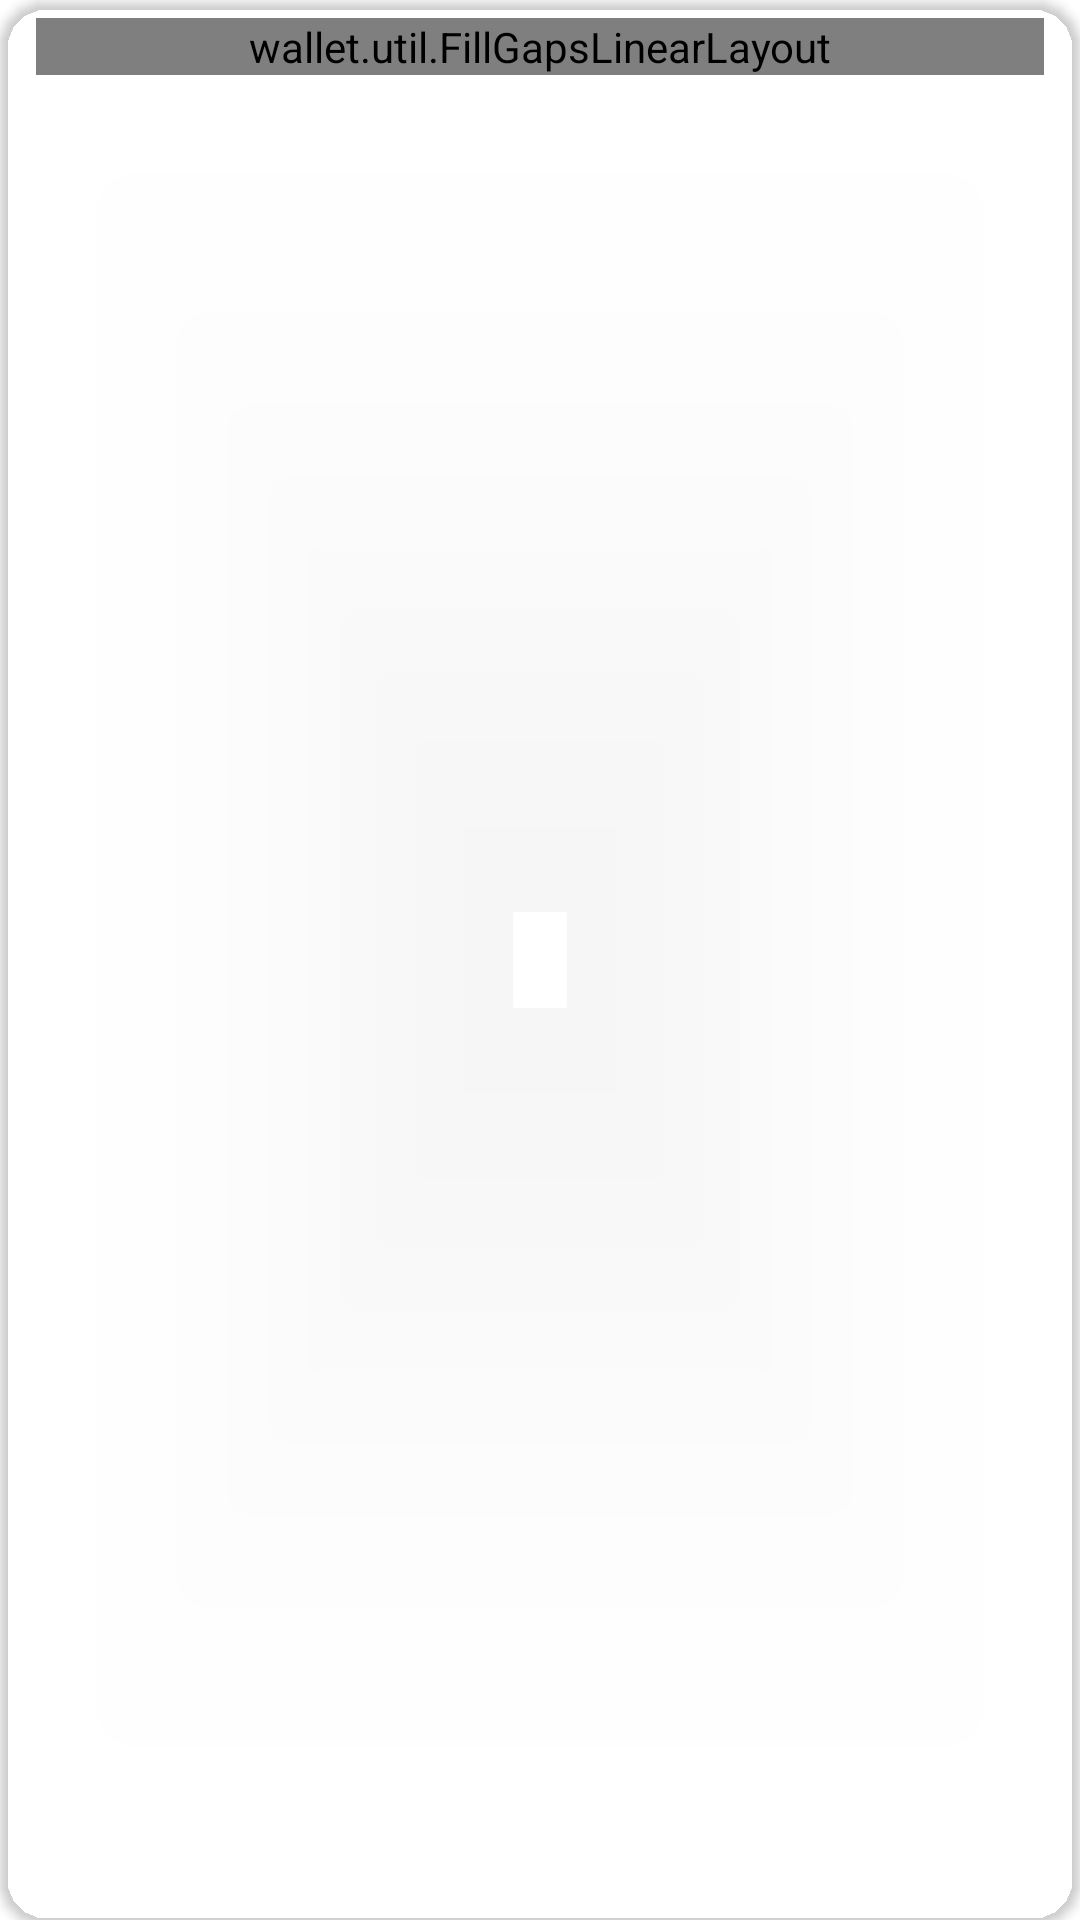

Write the Android layout XML for this screen, with the resource values it uses.
<!-- AndroidManifest.xml: fallback theme Theme.MaterialComponents.DayNight.NoActionBar -->
<!-- res/layout/address_book_row.xml -->
<?xml version="1.0" encoding="utf-8"?>
<androidx.cardview.widget.CardView
    xmlns:android="http://schemas.android.com/apk/res/android"
    xmlns:app="http://schemas.android.com/apk/res-auto"
    android:layout_width="match_parent"
    android:layout_height="wrap_content"
    android:layout_marginTop="@dimen/card_margin_vertical"
    android:layout_marginLeft="@dimen/card_margin_horizontal"
    android:layout_marginRight="@dimen/card_margin_horizontal"
    app:cardCornerRadius="16dp"
    app:cardBackgroundColor="@color/bg_list_card">

    <LinearLayout
        android:layout_width="match_parent"
        android:layout_height="wrap_content"
        android:orientation="vertical"
        android:focusable="true"
        android:foreground="?android:attr/selectableItemBackground">

        <wallet.util.FillGapsLinearLayout
            android:layout_width="match_parent"
            android:layout_height="wrap_content"
            android:layout_marginTop="@dimen/list_entry_padding_vertical"
            android:layout_marginLeft="@dimen/list_entry_padding_horizontal"
            android:layout_marginRight="@dimen/list_entry_padding_horizontal"
            android:orientation="horizontal">

            <LinearLayout
                android:layout_width="0px"
                android:layout_height="wrap_content"
                android:layout_weight="1"
                android:orientation="vertical">

                <TextView
                    android:id="@+id/address_book_row_label"
                    android:layout_width="match_parent"
                    android:layout_height="0px"
                    android:layout_weight="1"
                    android:ellipsize="end"
                    android:singleLine="false"
                    android:textStyle="bold" />

                <TextView
                    android:id="@+id/address_book_row_message"
                    android:layout_width="match_parent"
                    android:layout_height="wrap_content"
                    android:textSize="@dimen/font_size_small"
                    android:visibility="gone" />
            </LinearLayout>

            <TextView
                android:id="@+id/address_book_row_address"
                android:layout_width="wrap_content"
                android:layout_height="wrap_content"
                android:layout_marginBottom="@dimen/list_entry_padding_vertical_cram"
                android:layout_marginLeft="@dimen/list_entry_padding_horizontal_cram"
                android:layout_gravity="right" />
        </wallet.util.FillGapsLinearLayout>

        <Toolbar
            android:id="@+id/address_book_row_context_bar"
            android:theme="@style/My.ThemeOverlay.ContextBar"
            android:layout_width="match_parent"
            android:layout_height="?android:attr/actionBarSize"
            android:visibility="gone" />
    </LinearLayout>
</androidx.cardview.widget.CardView>
<!-- resources referenced by this layout -->
<resources>
  <dimen name="card_margin_horizontal">8dp</dimen>
  <dimen name="card_margin_vertical">5dp</dimen>
  <dimen name="font_size_small">14sp</dimen>
  <dimen name="list_entry_padding_horizontal">12dp</dimen>
  <dimen name="list_entry_padding_horizontal_cram">6dp</dimen>
  <dimen name="list_entry_padding_vertical">6dp</dimen>
  <dimen name="list_entry_padding_vertical_cram">3dp</dimen>
  <style name="My.ThemeOverlay.ContextBar" parent="@android:style/ThemeOverlay.Material.ActionBar">
          <item name="android:actionButtonStyle">@style/My.Widget.ActionButton.Context</item>
          <item name="android:actionOverflowButtonStyle">@style/My.Widget.ActionButton.Context.Overflow</item>
      </style>
  <style name="My.Widget.ActionButton.Context" parent="@android:style/Widget.Material.ActionButton">
          <item name="android:drawableTint">@color/fg_insignificant</item>
      </style>
  <style name="My.Widget.ActionButton.Context.Overflow" parent="@android:style/Widget.Material.ActionButton.Overflow">
          <item name="android:tint">@color/fg_insignificant</item>
      </style>
  <color name="fg_insignificant">#ff999999</color>
</resources>
